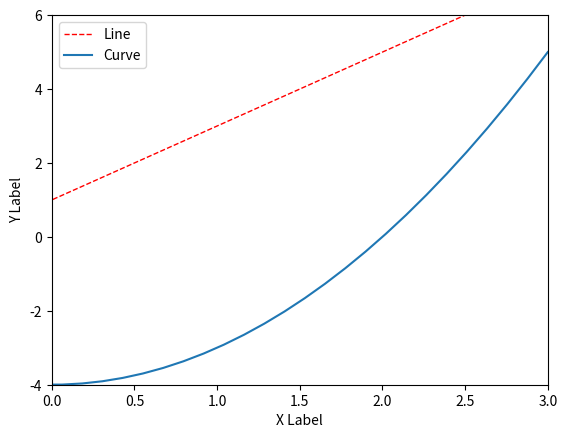

This chart was generated by the following Python code:
import matplotlib.pyplot as plt
import numpy as np

x = np.linspace(-3, 3, 50)

y1 = 2*x + 1
y2 = x**2 - 4

plt.figure()

l1, = plt.plot(x, y1, color='red', linewidth=1., linestyle='--', label='Line')
l2, = plt.plot(x, y2, label='Curve')

# add legend
plt.legend(handles=[l1,l2,], loc='best')

plt.xlim((0,3))
plt.ylim((-4,6))
plt.xlabel('X Label')
plt.ylabel('Y Label')

plt.show()